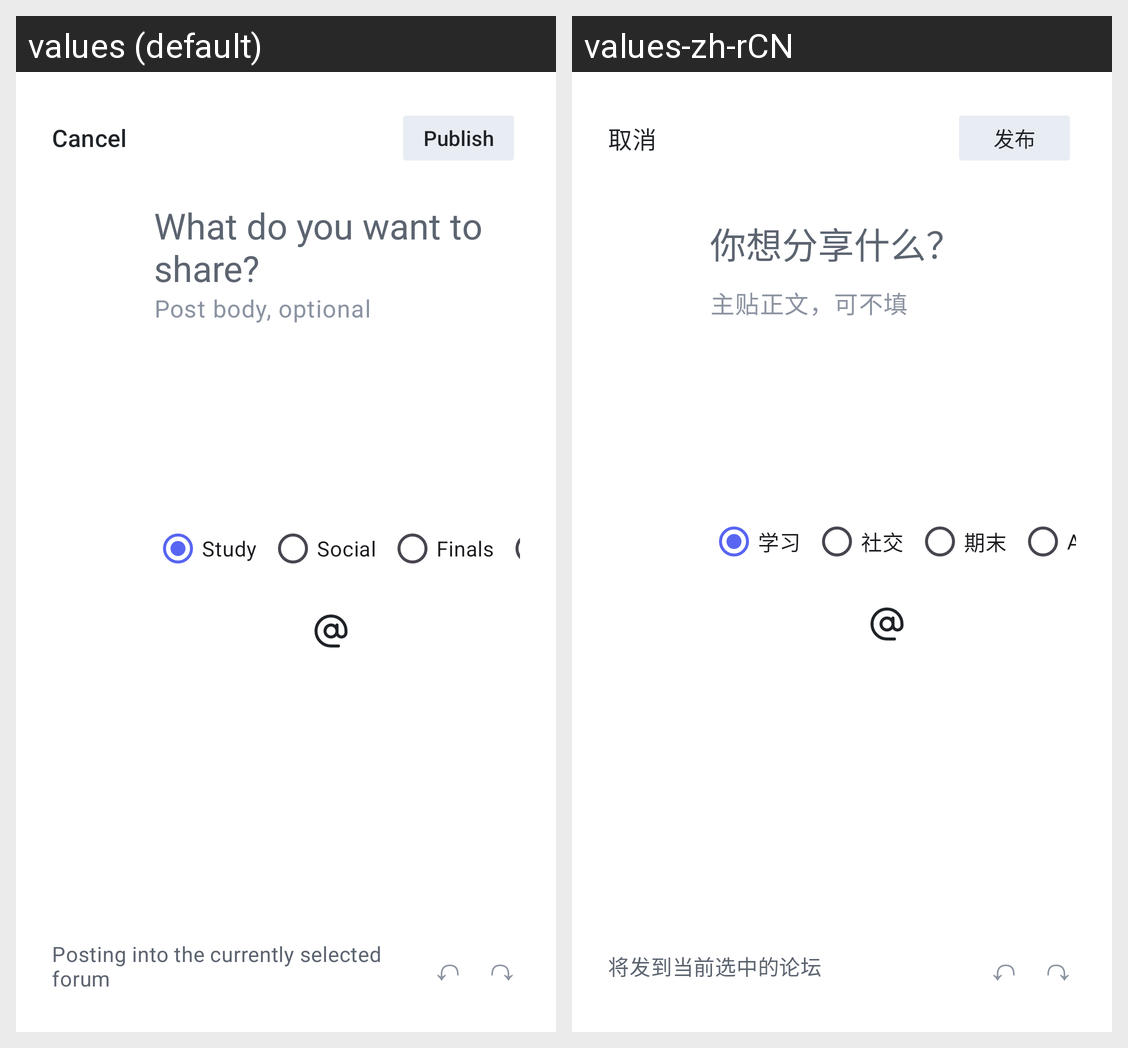

Locale-by-locale string values for the Android screen shown in this grid:
Android screen res/layout/activity_create_post.xml rendered under 2 locales, left to right: values (default), values-zh-rCN. Device: Nexus 5 (rendered at 1080×1920; each locale shown at half size, 540×960, under a caption strip naming it); theme Theme.MyApplication.
Strings drawn on this screen, with the default value and each locale's value (text and hints the layout hard-codes, and strings that could not be matched under every locale, appear in the picture but are not listed):

action_cancel
  values: Cancel
  values-zh-rCN: 取消

action_publish
  values: Publish
  values-zh-rCN: 发布

compose_post_prompt
  values: What do you want to share?
  values-zh-rCN: 你想分享什么？

dialog_post_body_hint
  values: Post body, optional
  values-zh-rCN: 主贴正文，可不填

category_study
  values: Study
  values-zh-rCN: 学习

category_social
  values: Social
  values-zh-rCN: 社交

category_finals
  values: Finals
  values-zh-rCN: 期末

compose_reply_scope
  values: Posting into the currently selected forum
  values-zh-rCN: 将发到当前选中的论坛
